6-way image classification set "data" from GitHub (gokul028h/sugarcane_disease); label vocabulary: bacterial blights, healthy, mosaic, red rot, rust, yellow.

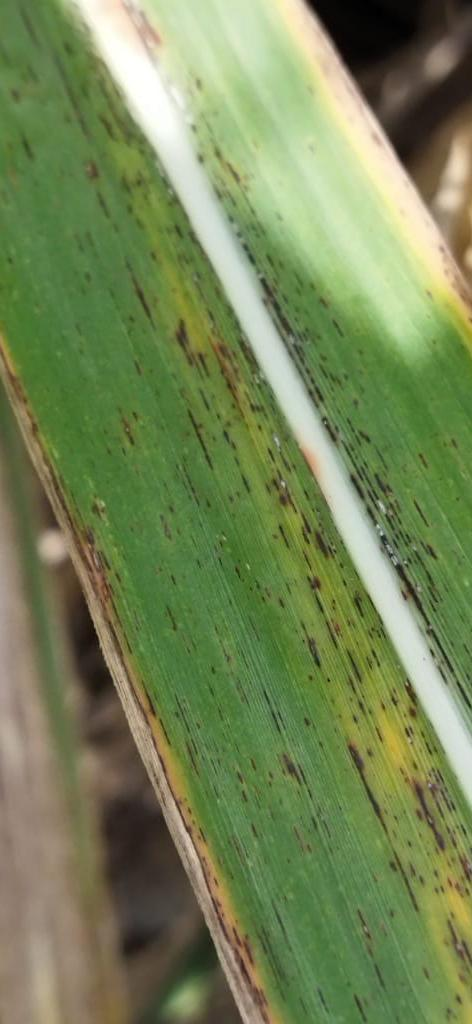
Label: rust

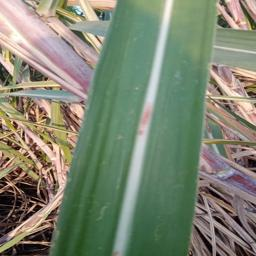
Label: red rot

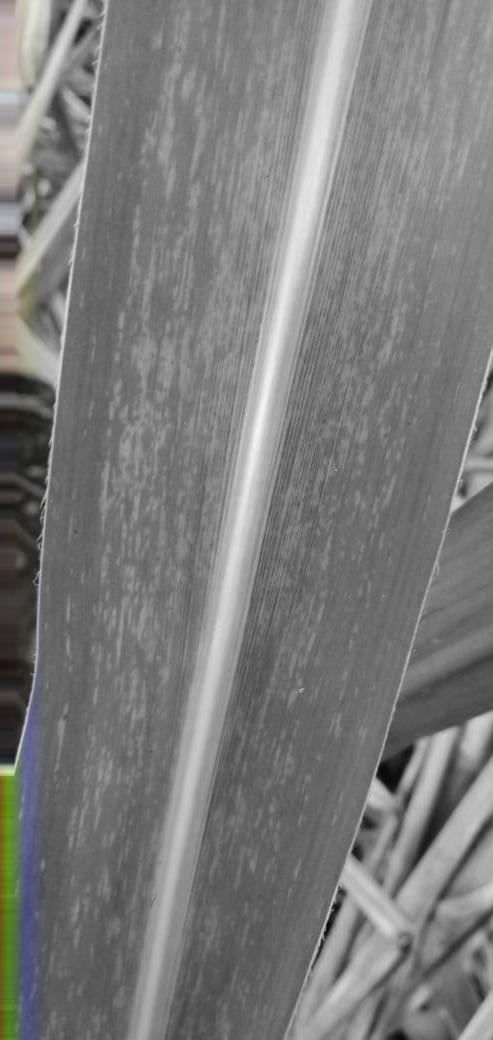
Label: mosaic

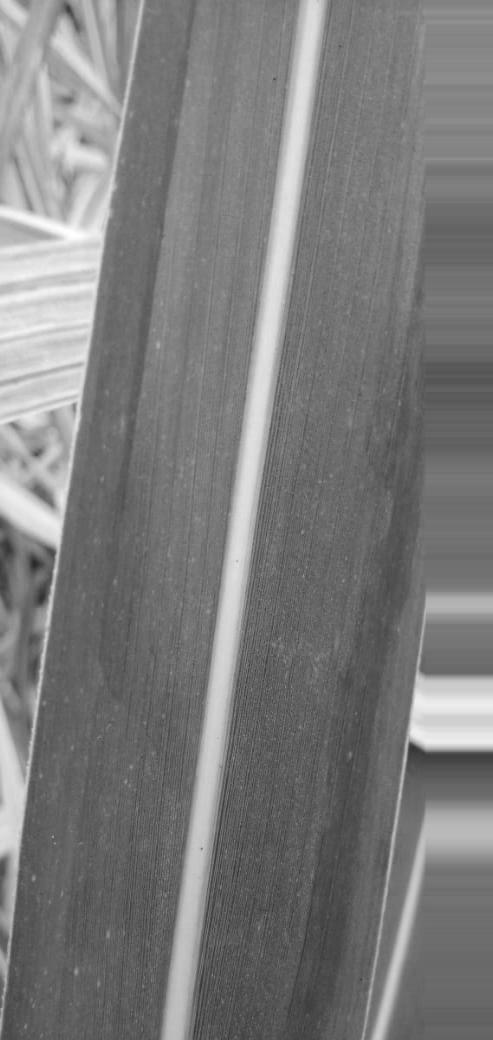
Label: healthy

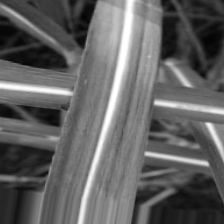
Label: bacterial blights

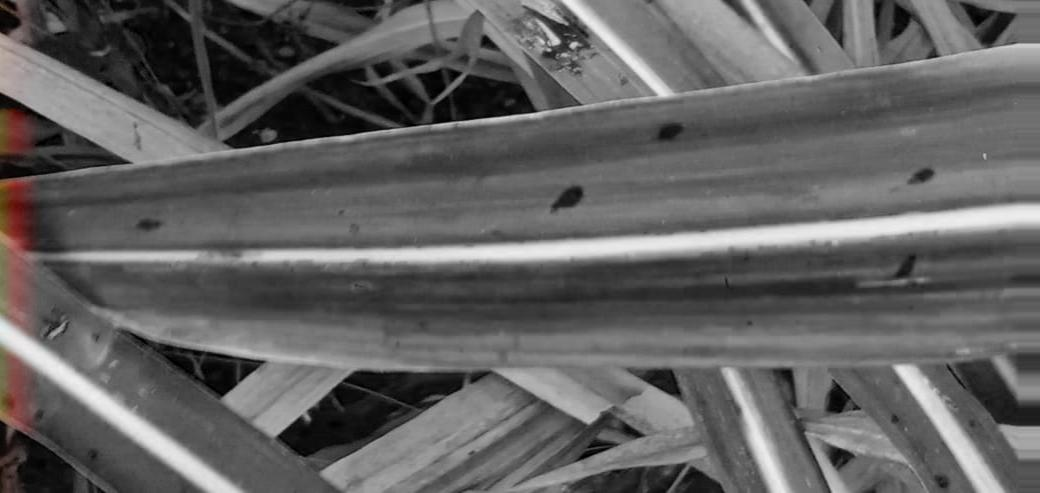
Label: yellow
